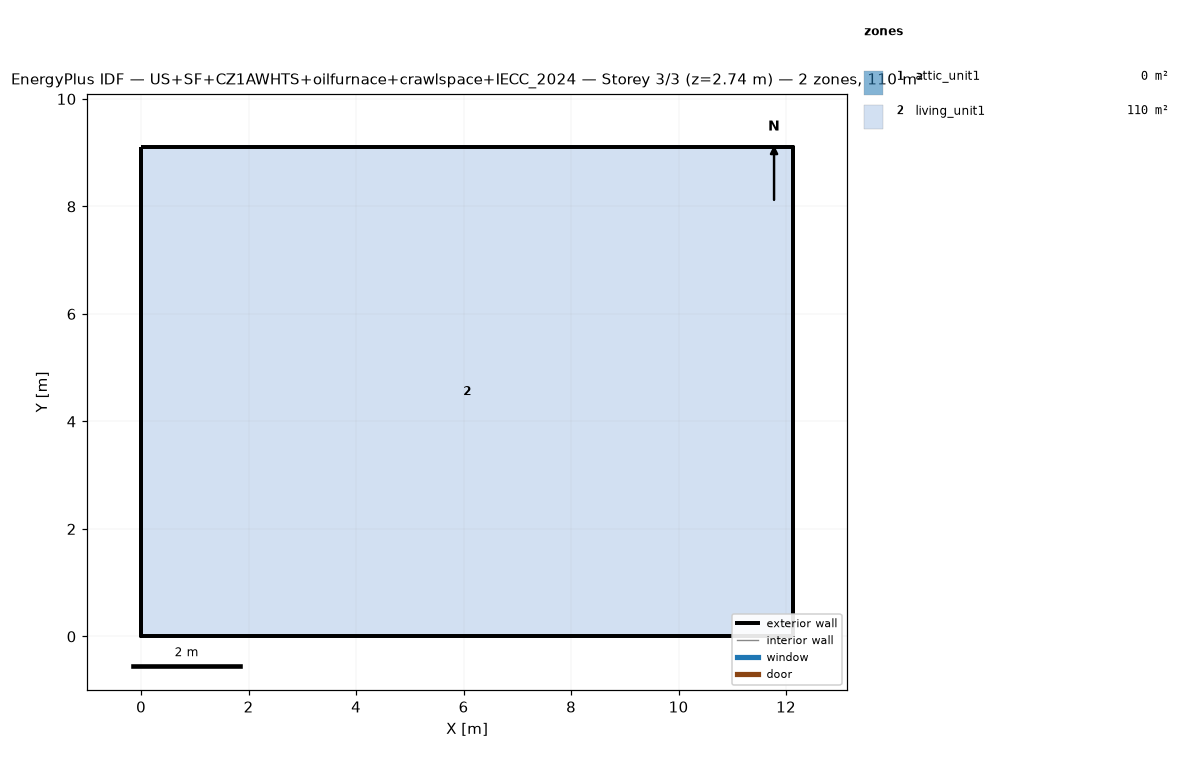
=== STOREY PLAN SPEC (per zone: floor XY polygon, exterior-wall plan segments, windows/doors) ===
zone 1: attic_unit1  (0.0 m²)
  exterior wall: (12.13, 0.00) – (12.13, 9.10) – (12.13, 4.55)  [13.6 m]
  exterior wall: (0.00, 9.10) – (0.00, 0.00) – (0.00, 4.55)  [13.6 m]
zone 2: living_unit1  (110.4 m²)
  floor: (0.00, 0.00) (0.00, 9.10) (12.13, 9.10) (12.13, 0.00)
  exterior wall: (0.00, 0.00) – (12.13, 0.00)  [12.1 m]
  exterior wall: (12.13, 0.00) – (12.13, 9.10)  [9.1 m]
  exterior wall: (12.13, 9.10) – (0.00, 9.10)  [12.1 m]
  exterior wall: (0.00, 9.10) – (0.00, 0.00)  [9.1 m]

=== DERIVED (storey summary) ===
Building: US+SF+CZ1AWHTS+oilfurnace+crawlspace+IECC_2024
Storey: 3 of 3  (floor level z = 2.74 m)
Storey gross floor area: 110.4 m²
Zones on this storey: 2
  - attic_unit1: floor 0.0 m²; exterior wall 27.3 m (12.4 m²); WWR 0.0%
  - living_unit1: floor 110.4 m²; exterior wall 42.5 m (110.0 m²); WWR 0.0%
Zone adjacency: (none detected)